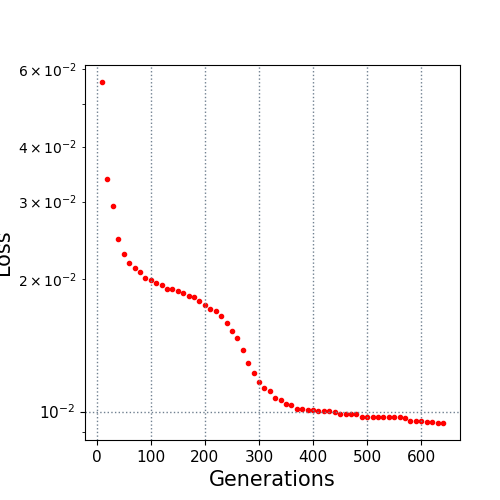

The table this chart was drawn from, first rows:
10.0, 0.056049
20.0, 0.03375
30.0, 0.02934
40.0, 0.02472
50.0, 0.02281
60.0, 0.02176
70.0, 0.02116
80.0, 0.02071
90.0, 0.02015
100.0, 0.01988
110.0, 0.01963
120.0, 0.01937
130.0, 0.019
140.0, 0.01895
150.0, 0.01882
160.0, 0.01859
170.0, 0.01832
180.0, 0.01819
190.0, 0.0178
200.0, 0.01746
210.0, 0.01714
220.0, 0.01694
230.0, 0.01652
240.0, 0.01589
250.0, 0.01526
260.0, 0.01472
270.0, 0.01384
280.0, 0.01291
290.0, 0.01221
300.0, 0.01168
310.0, 0.01133
320.0, 0.01116
330.0, 0.01072
340.0, 0.01064
350.0, 0.01039
360.0, 0.01034
370.0, 0.01014
380.0, 0.01011
390.0, 0.01009
400.0, 0.01007
410.0, 0.01004
420.0, 0.01001
430.0, 0.01001
440.0, 0.009963
450.0, 0.009896
460.0, 0.009853
470.0, 0.009853
480.0, 0.009853
490.0, 0.009744
500.0, 0.00973
510.0, 0.009721
520.0, 0.009721
530.0, 0.009721
540.0, 0.009721
550.0, 0.009696
560.0, 0.009696
570.0, 0.009653
580.0, 0.009517
590.0, 0.009517
600.0, 0.009503
610.0, 0.009481
... 3 more rows
